pico-8 play session: mixed d-pad (fixed 12-tick cycle)

[t = 6 s] mixed d-pad (1.2s cycle ×~5): → ← ↑ ↓ + 🅾/❎ taps, ~6s
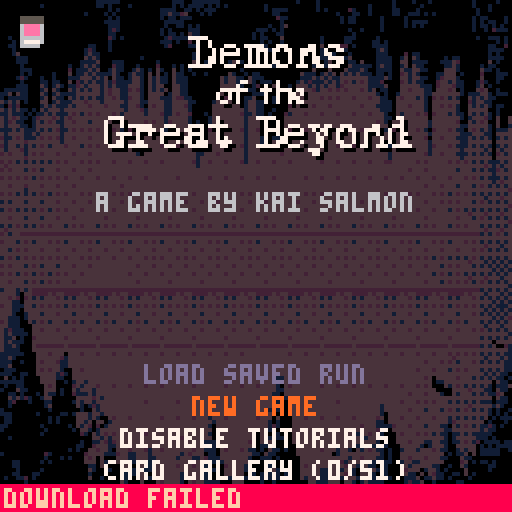
[t = 8 s] mixed d-pad (1.2s cycle ×~6): → ← ↑ ↓ + 🅾/❎ taps, ~8s
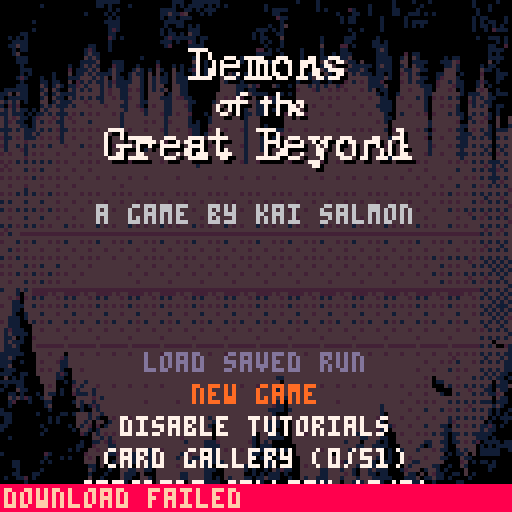

pico-8 cartridge
version 42
__lua__
state = "title"
options = {
	{	
		text=function()
			local new_game_plus = current_enemy_index >= 10
			local opponent_number = (current_enemy_index-1) % 9 + 1
			if not can_resume then
				return "load saved run"
			elseif current_enemy_index==10 then
				return "new game plus"
			elseif new_game_plus then
				return "continue plus (opponent "..opponent_number..")"
			else
				return "continue (opponent "..opponent_number..")"
			end
		end,
		enabled=function ()
			return can_resume
		end,
		action=function ()
			music(-1, 2000)
			load("ghosts_for_web.p8")
			load("#demons")
		end
	},
	{
		text=function()return "new game"end,
		action=function ()
			memset(0x5e00, 0, 64) -- First quater of memory is cleared between runs
			music(-1, 2000)
			load("ghosts_for_web.p8")
			load("#demons")
		end
	},
	{
		text=function()
			if disable_tutorials then
				return "enable tutorials"
			else
				return "disable tutorials"
			end
		end,
		action=function ()
			disable_tutorials = not disable_tutorials
			poke(0x5e00+64, disable_tutorials and 1 or 0)
		end
	},
	{
		text=function()
			 return "card gallery ("..tostr(count_discovered()).."/51)"
		end,
		action=function ()
			poke(0x8000, 0) 
			load("#demons_gallery")
		end
	},
	{
		text=function()
			 return "opponent gallery ("..tostr(count_defeated()).."/9)"
		end,
		action=function ()
			poke(0x8000, 1) 
			load("#demons_gallery")
		end
	},
	{
		text=function()
			 return "credits"
		end,
		action=function ()
			state = "credits"
		end
	}
}


function _init()
	cartdata("demons_of_the_great_beyond")
	music_disabled=peek(0x5e00+73)==1
	if not music_disabled then
		music(0)
	end
	menuitem(3, "toggle music", function()
		music_disabled = not music_disabled
		poke(0x5e00+73, music_disabled and 1 or 0)
		if music_disabled then
			music(-1, 500)
		else
			music(0, 2000)
		end
	end)
	current_enemy_index = peek(0x5e00+33)
	seed = peek4(0x5e00+34)
	disable_tutorials = peek(0x5e00+64) == 1
	if current_enemy_index >= 2 then
		can_resume = true
	end

	selected_index = 1
	if not can_resume then
		selected_index = 2
	end
end


title_x,title_y=64-40,-10
title_tx,title_ty=64-40,20

poke(0x5f2e ,1)
pal({[0]=0,128,2,132,
									133,141,6,7,
										8,131,129,130,
										12,13,137,15},1)

local first=true
function _draw()
	cls(0)
	if first then
		map(0,0,0,0,16,16)
		memcpy(0x8000,0x6000,8192)
		first=false
	else
		memcpy(0x6000,0x8000,8192)
	end
	if state == "title" then
		draw_title()
	elseif state == "credits" then
		draw_credits()
	end
end

function draw_title()
	pal(7,0)
	sspr(23,51,80,31,title_x+1,title_y+1)
	pal(7,7)

	sspr(23,51,80,31,title_x,title_y)
	print("a game by kai salmon",title_x,title_y+40,6)

	local y = 100-title_y
	for i, option in ipairs(options) do
		local color = (option.enabled == nil or option.enabled()) and 7 or 13
		if i == selected_index then
			color = 14
		end
		local len = print(option.text(), 0, -5, 7)
		print(option.text(), 64-len/2, y,color)
		y += 8
	end
end

function draw_credits()
	local y,x=9,10
	print("credits", 64-#"credits"*2, y, 7)
	y += 10
	print("a game by kai salmon", x, y, 7)
	y += 10
	print("demon art by kai salmon", x, y, 7)
	y += 6
	print("with inspiration from v3x3d", x, y, 7)
	y += 6
	print("v3x3d.itch.io/", x, y, 13)
	y += 6
	print("bit-bonanza (cc0)", x+40, y, 13)
	y += 10

	print("portraits by jayjay99", x, y, 7)
	y += 6
	print("jayjay99.itch.io/", x, y, 13)
	y += 6
	print("1-bit-portraits", x+50, y, 13)
	y += 10
	
	print("music by extar", x, y, 7)
	y += 6
	print("extar.itch.io/", x, y, 13)
	y += 6
	print("cthulhu-calling (mit)", x+20, y, 13)
	y += 10

	print("parens8 by miss mouse", x, y, 7)
	y += 6
	print("github.com/siapran/parens-8", x, y, 13)
	y += 10

	print("special thanks to tobias", x, y, 7)
	y += 6
	print("lindell and frida nilsson", x, y, 7)
	y += 6
end

function lerp(tar,pos,perc)
	return (1-perc)*tar + perc*pos;
end
   
function _update()
	if state == "credits" then
		if btnp(4) or btnp(5) then
			state = "title"
		end
		return
	end
	title_x=lerp(title_x,title_tx,0.05)
	title_y=lerp(title_y,title_ty,0.05)

	if btnp(2) then
		selected_index = selected_index - 1
		if selected_index < 1 then
			selected_index = #options
		end
	elseif btnp(3) then
		selected_index = selected_index + 1
		if selected_index > #options then
			selected_index = 1
		end
	end

	if btnp(4) or btnp(5) then
		if options[selected_index].enabled == nil or options[selected_index].enabled() then
			options[selected_index].action()
		end
	end
end
function is_card_seen(card_index)	
	local byte_offset = (card_index - 1) \ 8  -- Integer division
	local bit_position = (card_index - 1) % 8
	
	local addr = 0x5e00 + 65 + byte_offset
	local current = peek(addr)
	
	return (current & (1 << bit_position)) > 0
end
function count_discovered()
	local count = 0
	for i=0,64 do
		if is_card_seen(i) then
			count += 1
		end
	end
	return count
end
function is_enemy_defeated(index) 
	return peek(0x5e00+73+index) >= 1
end

function is_enemy_ngp_defeated(index)
	return peek(0x5e00+73+index) >= 2
end

function count_defeated()
	local count = 0
	for i=1,9 do
		if is_enemy_defeated(i) then
			count += 1
		end
	end
	return count
end
-->
__gfx__
a0000a000000000000000000aaaaaa0000000000000aaa00aaaaaaa0000000000000000000a0000a000000000000000000a0000a000a0000000000a00000a000
aa0a0aa000a0000000000000aa0a0000a0000000000a0a0aaaa0a0a0a000000000a000000000000a000000000000a00000a000000a000000000000a000a00000
0aaa0aa00000000000000000000a0a0000000000aaaa00aa0a0aaa000000000000a0aaaa0000000a0a00000ba000a00000aa0000a00000000000000a00a00000
0a00abb00000000000000a0000a0a00000000000aa4aab4000a0a000000000000000aa00000000000000a000aa00a00000aa00aaa0a0a0000000000a00000000
0a00aaa00000000000000000000a0a0000000000a0aa0aaa000000000000000000000baa0000000000000a0aa000000a00000a0000000000000000a0aa0000a0
0a000aa0a00000000000000000aaaa00000000000aaaaa000000000000000000000000a00000000000000a0aa000000a00000a0aaaa00000000000a0a0aa00a0
0a0a0a0a0000000000000000000aaa00000000000a00aa0a0a00000000000000000a00a400000000000000000000000a00000a0a0a000000000000a0aa0a0a00
0a0aa00aa000000000000000000aba0000000000a0a0000aaa00000000000000aaa0a0a0000000000000000a00a0000a0000000000000000000000a00a0baaa0
00000aa00000000000000000000aa00000000000a0aa0a04aa0000000000000a0a000aa00000000000000000a000000000000000000000000000000000000000
00a0a0a00000000000000000000ba0a0000000000abaaaaaa0aa00000000000a0aa0004000000000a00000aaa00000a000000000000000000000000a00aaa0a0
000aaaa00000000000000000000a000000000000aaa0a00ba0a00000000000000a0a00a000000000a00000aa00000aa0a000000000000000000000000000a0a0
00aa4aa000000000000000aa000a0000000000000ab0000aaaa000000000000000a000a00000000040000bb0a0000aaaa0000000000000000000000000aa00b0
000a0aa00000000000000aba000a000000000000000000000400000000000000bb0a0a00000a0000a0000aa0000000a4a0000000000000000000000000aaaa00
000a40000000000000000a4aa00000000000000000000000aa00000000000000aaaa00a0000a0000a00a0aaa000000aaa0000b0aa00000000000000000a0a000
0000aaa000000000000004a4a0000000000a000000000000a00000000000a00aa0000000000a0000aa0a0aa4000000aaaa00a404a000000a0aa0000000aaaa00
0000aaa0000000000000aaaa4000aaa00000000a00000000400a00000a40a00aa00aa000000a00a04a4a0a4aa04000aaaa00440aaaa000aaa4b000000040a000
00000a00000000000a00a4a4a000baa000a0000b000a0a00a00a00000aa0000a000aaa00000400a0aaa40aa4aaaaa0a4aa00a404aa00000aa4a00000a0aa0000
00000aaa000000000b0aaa4a400a4aa00a4a0a04a0040a0ab00a00000b40a00a0a0a0000000aa0404a4a0a4aaa4a00aaaa004aa44aa0000444a000004aa0a000
00000a0a00000a00040aa4a4aaaa4a00a4aa04040a04aa00a00a000004a00a0aa00000000004aaa0a4a404a4a4aaa0aa0a00b4a4a0000aa4440a0000b000aaa0
0000aba000a00a000aaa444a4a404aa0a44a04a4aa04aaa000000004a44aa04aaa000000000aaa4a4a4aa4444444aaaa4a0044a44aa00ab444a000004000aa00
00000a0000aa0aa0040ba4a4aa4abaaaa44a04a4aa04aaa000000004a44aa04a0aaa000000a4abaaa4a4a4b4a4b4aaab0000b4a4aa000b44a4aa000aba00a000
0000aaa0004a0a4a0aab4a444a4a4aaa444a04a440044aa000000004444aaa4ab0004a00a0444a4a4a44ab444444aaaa400044444aaa0b444baa000a40a00000
0aaaaaa000a404a004a4a4a44a4b44aab4ba04a4a4044aa000000004444aa0aa0000000000b444ba44b4b4b444b4a40aa00044b444aa0444b40a0004b400a000
aa404aa0004a0a4aaaa444444a4b44aa444a044440a44aa000000044444a4a4aaaa000a0a044444444444444444444a0a00a444444aa4444444a0aaa44a0aaa0
a0aaaaa000a404aa04a4a4a4aa44b4aab44a0444aaa4bbaa00000044b4b4baa400aba00000444444b4b4b444b444b44aa004b444a4a0b4b4a4a004a4a4aa0000
4a4a40a000440a4aaa444b444a44444a444aa4444aa4444aa0000a4444444a44aaaaa00040444444444444444444444aaa04444444a0444444400ba44aa00000
a0bab00000a4a4aaa4a444b444b444aa44ba04b44aa444ba0000044444444a44aa040000ba4444b444b4444444b444aaaa0444b444a044b4b4a004a4a4a0aa00
4a4a4aa0a04a444a444444444444444a444ba4444aa4444a0000044444444a44aa00a00044444444444444444444444aaa04444444a0444444a004444400a000
aa4aaa0a0aa4a4aaa4b4a4b4b444b4a44444a444baa4b44b000a04444444baa4aa0a000ba444b444b444b444b444b444a004a444b4b0b444a4aa04a4a4a0a000
4a4b4aa0ab444b4a4b444444444444a4444444444a44444a0000a44444444a4440000004444444444444444444444444aa04444444404444444a0a444ba04004
4ab4aa00a4a4b4aa44b444a4444444a44444b4b44ab4444a0a00a44444444a44400000044444444444444444444444b4a0444444444a444444b004a4b4004004
4a444aa0a444444a44444444444444a4444444444a44444aaa00444444444a4440a0000444444444444444444444444440444444444a4444444aa44444a0400a
aaa4a4aaa4a4a4baa4b4b4b4b444b4a4b444b444ba44b44baa00b444b444ba44b04a0aa4b444b444b444b444b4b4b444a0b4b444b4a0b444b4aa04b4a4a0aaa4
4a4444aa4a44444a4444444444444444444444444a44444baa0a444444444a44404aaab444444444444444444444444440444444444a4444444aaa444aa04444
baa4b4aaa4b4b4ba44b444b4444444b4444444444a4444440a04444444444a444abaaa444444444444444444444444444a44444444b044b444aaa4a4a4a0a4a4
4a4444b44444444a4444444444444444444b44444b4444440a04444444444a444a4a4a444444444444444444444444444a444444444a4444444aa44444404444
ba44a4a4a4b4a444b444a4b4b444b444b444b444b444b444aa04b4444444ba444a4aa4444444b4444444b444b444b4b4ba444444444ab444b4aaa4a4a4a0a4a4
4a444ba44444444444444444444444444444a444444444444aa4444444444a444a44444444444444444444444444444440444444444a4444444a44444a404a44
b4b444a4b4b444b444b444b44444444444a04444444444444aa444b444444a44444444b44444444444444444444444444a44444444ba44b444aaa4a4a4a0b4a4
444444b444444444444444444444444444444444444444444a44444444444a44444444444444444444444444444444444a44444444444444444a444444404444
b4b4a4a4a4a4a4b4b444b4b4b444b444b444b444b4444444ba44b444b444ba44b444b444b4444444b444b444b444b444bb444444b4b44444b4b4b4a4a4aaa4a4
4b44444444444444444444444444444444444444444444444a44444444444444444444444444444444444444444444444444444444444444444444444b4a4a44
b4b444a4b4a444b444b444b4444444444444444444444444444444444444444444444444444444444444444444444444444444b444b4444444a444a4a4aab4a4
444444444444444444444444444444444444444444444444444444444444444444444444444444444444444444444444444444444444444444444444444a4444
b4b4b4b4a4b4b4b4b444b444b444b444b444b4444444b4444444b444b444b444b444b4444444b444b444b444b444b444b444b444b444b444b444b4b4a4aaa4a4
444444444444444444444444444444444444444444444444444444444444444444444444444444444444444444444444444444444444444444444444444a4b44
44b444b444b444b444b44444444444b444444444444444444444444444444444444444444444444444444444444444444444444444b444b444a444a4b4a4a4a4
444444a444444444444444444444444444444444444444444444444444444444444444444444444444444444444444444444444444444444444444444444444b
b4b4a4a4a4b4a4b4000000000000000000000000000000000000000000000000000000000000000000000000000000000000000000000000a4b4b4a4a4a4a4a4
4444444444444444000000000000000000000000000000000000000000000000000000000000000000000000000000000000000000000000444444444a444b44
a4a444a444a444b4000000000000000000000000000000000000000000000000000000000000000000000000000000000000000000000000b4b444a4b4a4a4a4
4444444444444444000000000000000000000000000000000000000000000000000000000000000000000000000000000000000000000000444444444444444b
a4b4a4a4a4b4a4b4000000000000000000000000000000777770000000000000000000000000000000000000000000000000000000000000a4b4a4a4a4a4a4a4
444444444444444400000000000000000000000000000000700700000000000000000000000000000000000000000000000000000000000044444b444b444b44
44b444a444a444b400000000000000000000000000000000700700077700777770007770000077000777000000000000000000000000000044b444a4b4a4a4a4
4444444444444444000000000000000000000000000000007000707000700707770770770077770070077000000000000000000000000000444444444444444b
a4a4b4a4a4b4b444000000000000000000000000000000007000707777700707070700070077070077000000000000000000000000000000a4a4b4a4a4a4a4a4
4b44444444444444000000000000000000000000000000007007707000000707070700070070077007777000000000000000000000000000444444444b444b44
b4a44bbbbbbbbbbb000000000000000000000000000000007007707000700707070770070070077000077000000000000000000000000000b4b444a4a4a4b4a4
44444444444444440000000000000000000000000000007777770007770077777770777007770077077700000000000000000000000000004444444444444444
b444a4b4a444b4b4000000000000000000000000000000000000000000000000000000000000000000000000000000000000000000000000a444a4a4a4a4a4a4
444444444444444400000000000000000000000000000000000000000000000000000000000000000000000000000000000000000000000044444b444b444a44
44a4b4b444b444b4000000000000000000000000000000000000000000000000000000000000000000000000000000000000000000000000b4b4b4a4b4a4a4a4
44444444444444440000000000000000000000000000000000000000000770000000700000000000000000000000000000000000000000004444444444444444
a4b4a4b4b4b4b4b4b4b4b40000000000000000000000000000000000007000000700700000000000000000000000000000000004b4b4a4b4a4a4a4b4a4a4a4a4
444444444444444444444400000000000000000000000000000000777777700077707777077000000000000000000000000000044444444444444b444a4a4a4a
b4b444a4b4a444a444b444000000000000000000000000000000070070700000070070077070000000000000000000000000000444b444a4b4b444a4a4a4a4a4
444444444444444444444400000000000000000000000000000007007070000007007007770000000000000000000000000000044444444444444444444a4a4a
b4b4a4b4a4b4a4b4b444b40000000000000000000000000000000077007000000700700707700000000000000000000000000004b444a4b4a4b4a4a4a4a4a4a4
444444444444444444444400000000000000000000000000000000000000000000000000000000000000000000000000000000044444444444444b444b444a44
44b444a4b4a4b4b444b444000000000000000000000000000000000000000000000000000000000000000000000000000000000444b444a4b4b4b4a4b4a4a4a4
4444444444444444444444000000000000000000000000000000000000000000000000000000000000000000000000000000000444444444444444444444444a
a444a4a4bbbbbbbbbbbbbb0000777700000000000000000000000700000000077777000000000000000000000000000000770004b4a4a4b4a4a4a4a4a4a4a4a4
4444a044bbbb4b444444440007000700000000000000000000000700000000000700700000000000000000000000000000070004444444444b444a444a444a4a
44b4b0b4a4a444b444b444000700070777777000777000777707777700000000070070077700777077007770000077000777000444a444b444a4a4a4a4a4a4a4
444aa044444444444444440007000000077777070007077007000700000000000777707000700707700770770077770070070004444444444444444a444a4a4a
b44aaa44a4b4b4b4a444b40007007777070070077777007777000700000000000700707777700070700700070070070070077004b4b4a4b4a4b4a4a4a4a4aaa4
444aa0444444444444444400070007000700000700000770070007070000000007000770000000770007000700700070700700044444444444444a4a4a4a4a4a
444a00a444a444b444b444000700770007700007000707707770077770000000070077700070007700077007007000707007700444a444b444a4b4a4a4a4a4a4
44aaa0a4444444444444440000777707777700007770007777700077000000077777700777000007000077700770077707777704444444444444444a444a4a4b
b4aaa004a4b4a444a4b4b40000000000000000000000000000000000000000000000000000007770000000000000000000000004a4a4a4a4a4a4a4a4a4a4a4a4
44aaa00044444444444444000000000000000000000000000000000000000000000000000000077000000000000000000000000444444444444444444a444a44
4abaaa0044b444b444b444000000000000000000000000000000000000000000000000000000000000000000000000000000000444a4b4a4b4b444b4b4a4a4a4
4a4aaaa044444444444444000000000000000000000000000000000000000000000000000000000000000000000000000000000444444444444444444444444a
4aa40a00b4444444a444b40000000000000000000000000000000000000000000000000000000000000000000000000000000004a4b4a444b444b4b4a4a4a4a4
4a4aaa00444444444444440000000000000000000000000000000000000000000000000000000000000000000000000000000004444444444444444444404444
4aa4a0004bbbbbbbbbbbbb0000000000000000000000000000000000000000000000000000000000000000000000000000000004444444b444b444a4a4a400ba
4aaaa000444444444444440000000000000000000000000000000000000000000000000000000000000000000000000000000004444444444444444b4444444a
aaaaaa000444b4440444b44400000000000000000000000000000000000000004444444400000000000000000000000000000000b444b444b4b4b4b4a4a4a4aa
aa4a00000444444ba444444400000000000000000000000000000000000000004444444400000000000000000000000000000000444444444b4444444a444a4a
aaa00a0004b444baa44444440000000000000000000000000000000000000000444444440000000000000000000000000000000044b444b4b4a444b4a4a4a4aa
aa4000000444444aa4444444000000000000000000000000000000000000000044444444000000000000000000000000000000004444444444444444444444aa
0aaa000004b4b44a0044b44400000000000000000000000000000000000000004444444400000000000000000000000000000000b444b444a4b4b444a4a4a4aa
aaa00aa0044444aba04444440000000000000000000000000000000000000000444444440000000000000000000000000000000044444444444444444a4a4aa0
040a0a00004444aa00444444000000000000000000000000000000000000000044444aa40000000000000000000000000000000044b4044444b444a4a4a4aa0a
aaaaaa0000444400a0a44a440000000000000000000000000000000000000000444444040000000000000000000000000000000044440aa44444444444404aa0
0a00aa000004b40000b4a444b444b444b444b444b4444444b4444444b444b444b4444a04b4444444b444b444b444b444b444b444b4b40004a4b4a4a4a4a0aaa4
a0004aa00004440a004a444a444444444444444444444444444444444444444444444aa4444444444444444444444444444444444444400004444b444aa04aa0
00aa0a000a04aa0a00baaa4a44444444444444444444444444444444444444444444aa04444444444444444444444444444444b444b444a004a444a4a4aab400
004a4aba00a440000004444b4a444444444444444444444444444444444444444444a4aa44444444444444444444444444444444444444444444444444404aa0
00ab000a000aa00000a4a44a444444444444b4444444b44444444444444444444444ba00b44444444444b444444444444444b444b4b4b444a4a4a4a4aaa0aaa0
00a00000000a40000004a0aba4444444444444444444444444444444444444444444baa044444444444444444444444a444444444444444444444b44444a4a00
a00000000000a0000000a004a444444444444444444444444444444444444444444aaaa0a4444444444444444444444a444444b444a444a4b4a4b4a4a4a0a00a
aaa000000a00000aa0a444a44a444444444444444444444444444444444444444444a00044444444444444444444444a04444444444444444444444444a0a0a0
0aa000000000a0a0000444a4a004b444b4444444b444b444b444a444b4444444b44404000444b444b444b444b44444b40444b444b444b444a4a4a4a4a40a0aaa
0aa000000000a0a000044a40440a4444444444444444444444444a4444444444444a0a000444444444444444444444aa0444444444444444ab44444440a000a0
aa00000000a000000a04a4b0b0a4444444444444444444444444a04444444444444aba00044444444444444444b444aaaab444b444a444aa04a4b4a4aaba0a00
a0000000000a000000a044a0a44444444444444444444444444440444444444a444aa0000444444444444444444444ba004444444444444aa4444444a4aa0000
0000000000a000000000ba04a4b4b4444444b4444444b444b444a0444444444a04400a0a0444b444444444444a44b4aa0004b444b4b4a4aa0aa4a4aaaaa00000
00a0000000000000000000044a4a44444444444444444b44444440444444444a044aaaa0044444444444444444aa444aa00444444444444a0a44444aaa0a0000
00000000000000000000a00aa4bab44444444444444444a4444aaab4444444ba04a4000004444444444444a4440444a0a00444b444aa44aa0aa4b4ab0aaaa0aa
0000000000000000000aa00b444aa4444444444444444444444aaaa44444444a0aaa000000444444444444444aa44aaaa00044444a0a444a00444440a0a0aaaa
00000000000000000a0a0044b44a0444b444ba44b4444444b44aaa04b444b4aa0a04aa0a00444444b444a44a04a4b4aa0a00a444a444b4aa00a4a440aaaaa00a
a0000000000ba00000000b4444aaab44aa444a4444444a4b4440aa044444444aa04aa000004444444440a4444444444a0a00444444444440a0aa4040aaaaa000
00000000000a000a0a0004b404000444aa444aa44444a444aa4baaa4444444a00aaa0a00000444444444444a44b444aa0a0044b444b444aa0004aa0000000000
000aa00000a0a0000000044404a0a444aa444aa44444444a444aaa0a4444444000aa00000004444444444ba444444a00aa00a44aa4444440000b40a0aa0a0000
000aa00000000000000000aa04000044a0444aa44444b444b44aa000b4444a00000a00000004b4444444b4b44a44aa04a00004a44444aa00a004a00000aa0000
0000a00000a000000000004a000a0044aa44aa0444444444444aaa0044444a0a00a04abaa0044444aa444a44a044a4aaa000ab4440a44a0a0000400000a00000
000aa000aa000000000000a000a0004aaa04000444444aa4444aa0004444400a0a0aaa0a00044444aa4444b4a044aa0aa00004aa0404baa00aa040a000000000
0a00aab0a0000000000000400a00004aa0044a0444444aa4444aa0a04a444aa0aa4aaa00a004a44aaa444a444a444aaaaa000aaa40aa4aa0a0000a0000000000
000000a000000000000000000000004a00040004b4444a04b44aaaa0004440000a00a0000000044aaa444044a0a4aaaa00000abaa400a00000aa000000000000
00a000a0000000000000000000000000a00aa00a44404a00444000aa0044aaa0aaa0000000000440a044aa44a004a0a0000004444aa0a00a0aa0000000000000
00000a0a0000000000000000ab44a000000a0a0044a04a0044a0000000b4aaa00a000a000000044aaa04aa4aaa04a000a0000ba4aaa000aa0a0a000000000000
000a000000000000000000aaaa4a4aaa000aa00044a04aa04b4000000004aaa0a0000000000a0440a004aa4a0aaaa000a00000440aa000aaa00000000000000a
0000000000000000000000000aababaa0000000004aa0a004aaa0000000a0aa00a0000000000040a000400ba000a000a000000ba0000000000000a0000000000
0a0000b000000000000000000aaaaaaaa00aa00004aaa0004aa0a0a00000a000400000000a000a00a004aa4a000aaa000000000000000000a00000000000a00a
000000000a000000000000000a0aaa0a000000000b0a0000aa0a0a000000ab0000000000000000000004aa0a000a0a0044a4a00000000000000000000a000aaa
0000a000aa00a0a000000000a0aaaaa0000000000000aaaa000aa00000000aa0000000000000000000400000a00aa00b4bbaa00000000a4a00000000000000a0
__map__
000102030405060708090a0b0c0d0e0f00000000000000000000000000000000000000000000000000000000000000000000000000000000000000000000000000000000000000000000000000000000000000000000000000000000000000000000000000000000000000000000000000000000000000000000000000000000
101112131415161718191a1b1c1d1e1f00000000000000000000000000000000000000000000000000000000000000000000000000000000000000000000000000000000000000000000000000000000000000000000000000000000000000000000000000000000000000000000000000000000000000000000000000000000
202122232425262728292a2b2c2d2e2f00000000000000000000000000000000000000000000000000000000000000000000000000000000000000000000000000000000000000000000000000000000000000000000000000000000000000000000000000000000000000000000000000000000000000000000000000000000
303132333435363738393a3b3c3d3e3f00000000000000000000000000000000000000000000000000000000000000000000000000000000000000000000000000000000000000000000000000000000000000000000000000000000000000000000000000000000000000000000000000000000000000000000000000000000
404142434445464748494a4b4c4d4e4f00000000000000000000000000000000000000000000000000000000000000000000000000000000000000000000000000000000000000000000000000000000000000000000000000000000000000000000000000000000000000000000000000000000000000000000000000000000
505152535455565758595a5b5c5d5e5f00000000000000000000000000000000000000000000000000000000000000000000000000000000000000000000000000000000000000000000000000000000000000000000000000000000000000000000000000000000000000000000000000000000000000000000000000000000
60615252525252525252525252526e6f00000000000000000000000000000000000000000000000000000000000000000000000000000000000000000000000000000000000000000000000000000000000000000000000000000000000000000000000000000000000000000000000000000000000000000000000000000000
7071717171717171717171717171717f00000000000000000000000000000000000000000000000000000000000000000000000000000000000000000000000000000000000000000000000000000000000000000000000000000000000000000000000000000000000000000000000000000000000000000000000000000000
808152c75252525252525252528d8e8f00000000000000000000000000000000000000000000000000000000000000000000000000000000000000000000000000000000000000000000000000000000000000000000000000000000000000000000000000000000000000000000000000000000000000000000000000000000
9091919191919191919191919191919f00000000000000000000000000000000000000000000000000000000000000000000000000000000000000000000000000000000000000000000000000000000000000000000000000000000000000000000000000000000000000000000000000000000000000000000000000000000
a0a1a1a1a1a1a1a1a1a1a1a1a1a1a1af00000000000000000000000000000000000000000000000000000000000000000000000000000000000000000000000000000000000000000000000000000000000000000000000000000000000000000000000000000000000000000000000000000000000000000000000000000000
b0b1b2c7c7c7c7c7b8c7c7c7c7bdbebf00000000000000000000000000000000000000000000000000000000000000000000000000000000000000000000000000000000000000000000000000000000000000000000000000000000000000000000000000000000000000000000000000000000000000000000000000000000
c0c1c2c3c4c5c6c7c8c9cacbcccdcecf00000000000000000000000000000000000000000000000000000000000000000000000000000000000000000000000000000000000000000000000000000000000000000000000000000000000000000000000000000000000000000000000000000000000000000000000000000000
d0d1d2d3d4d5d6d7d8d9dadbdcdddedf00000000000000000000000000000000000000000000000000000000000000000000000000000000000000000000000000000000000000000000000000000000000000000000000000000000000000000000000000000000000000000000000000000000000000000000000000000000
e0e1e2e3e4e5e6e7e8e9eaebecedeeef00000000000000000000000000000000000000000000000000000000000000000000000000000000000000000000000000000000000000000000000000000000000000000000000000000000000000000000000000000000000000000000000000000000000000000000000000000000
f0f1f2f3f4f5f6f7f8f9fafbfcfdfeff00000000000000000000000000000000000000000000000000000000000000000000000000000000000000000000000000000000000000000000000000000000000000000000000000000000000000000000000000000000000000000000000000000000000000000000000000000000
